Run: headless pygame with SDL's dummy video driver; simulated clock (each Clock.tick advances the game by its frame time, no real sleeping); random seed 0; keys injected as events and as key.get_pressed() state; no mouse input.
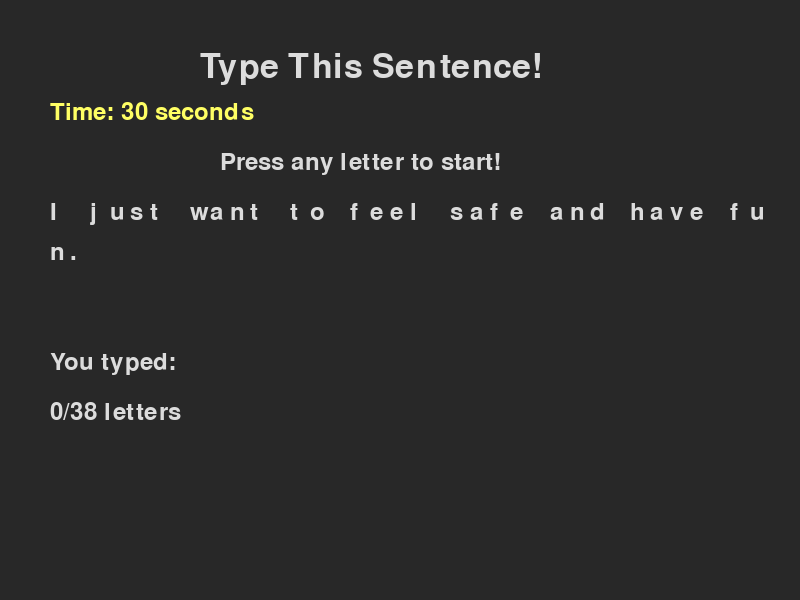
Frame 1 of 4 · flips 1–60 · no input
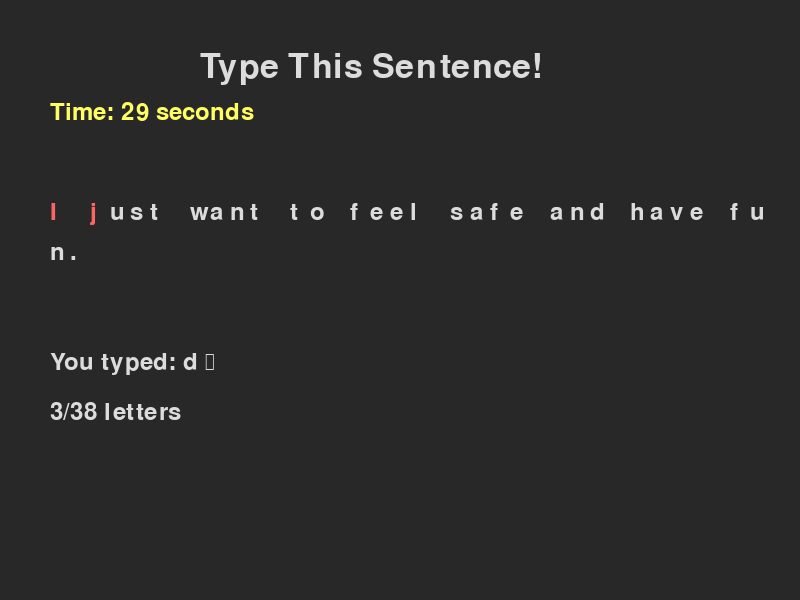
Frame 2 of 4 · flips 61–180 · tapped SPACE, RETURN · held RIGHT (→), D
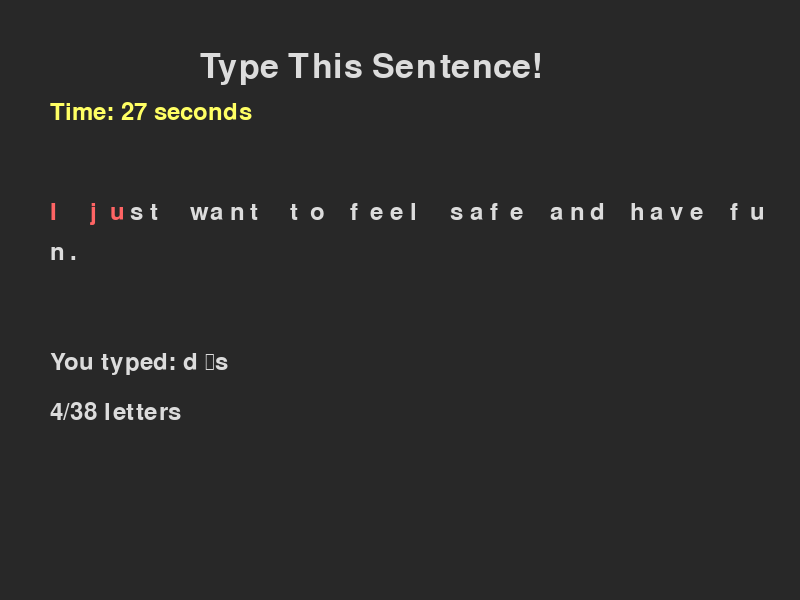
Frame 3 of 4 · flips 181–300 · held DOWN (↓), S
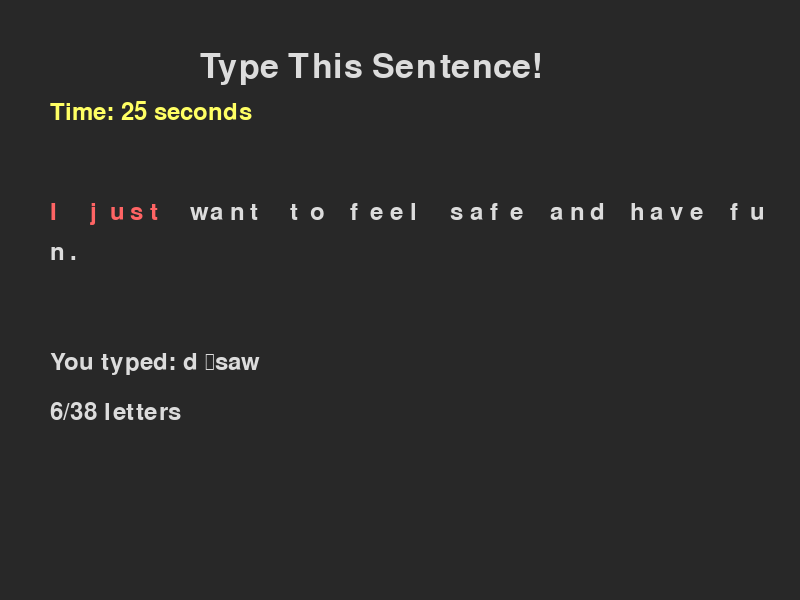
Frame 4 of 4 · flips 301–420 · held LEFT (←), A, UP (↑), W

The pygame program that drew these frames:

# Super Short Typing Game - Under 65 Lines!
import pygame
import random
import sys

pygame.init()
screen = pygame.display.set_mode((800, 600))
pygame.display.set_caption("My Typing Game!")

DARK_GRAY = (40, 40, 40)
PALE_WHITE = (220, 220, 220)
GREEN = (100, 255, 100)
RED = (255, 100, 100)
YELLOW = (255, 255, 100)

big_text = pygame.font.Font(None, 50)
normal_text = pygame.font.Font(None, 35)

sentences = ["Code matrix is group 6", "Hello everyone welcome to my channel", "S-Vyasa Deemed To Be University", "I just want to feel safe and have fun.", "This could be so fun!"]

current_sentence = random.choice(sentences)
typed = ""
start_time = 0
timer = 30

def get_time_left():
    if start_time == 0: return timer
    return max(0, timer - (pygame.time.get_ticks() - start_time) // 1000)

def reset_game():
    global current_sentence, typed, start_time
    current_sentence = random.choice(sentences)
    typed = ""
    start_time = 0

clock = pygame.time.Clock()
running = True

while running:
    for event in pygame.event.get():
        if event.type == pygame.QUIT:
            pygame.quit()
            sys.exit()
        
        if event.type == pygame.KEYDOWN:
            time_left = get_time_left()
            
            if time_left > 0 and typed != current_sentence:
                if event.key == pygame.K_BACKSPACE:
                    typed = typed[:-1]
                elif event.unicode and len(event.unicode) == 1 and len(typed) < len(current_sentence):
                    if start_time == 0: start_time = pygame.time.get_ticks()
                    typed += event.unicode
            elif event.key == pygame.K_SPACE and (typed == current_sentence or time_left == 0):
                reset_game()
    
    screen.fill(DARK_GRAY)
    screen.blit(big_text.render("Type This Sentence!", True, PALE_WHITE), (200, 50))
    screen.blit(normal_text.render(f"Time: {get_time_left()} seconds", True, YELLOW), (50, 100))
    
    if start_time == 0:
        screen.blit(normal_text.render("Press any letter to start!", True, PALE_WHITE), (220, 150))
    
    x, y = 50, 200
    for i, letter in enumerate(current_sentence):
        color = GREEN if i < len(typed) and typed[i] == letter else RED if i < len(typed) else PALE_WHITE
        screen.blit(normal_text.render(letter, True, color), (x, y))
        x += 20
        if x > 750: x, y = 50, y + 40
    
    screen.blit(normal_text.render("You typed: " + typed, True, PALE_WHITE), (50, 350))
    screen.blit(normal_text.render(f"{len(typed)}/{len(current_sentence)} letters", True, PALE_WHITE), (50, 400))
    
    if typed == current_sentence:
        screen.blit(big_text.render("YOU DID IT!", True, GREEN), (250, 450))
        screen.blit(normal_text.render("Press SPACE for new sentence!", True, PALE_WHITE), (200, 500))
    elif get_time_left() == 0:
        screen.blit(big_text.render("Time's Up!", True, RED), (280, 450))
        screen.blit(normal_text.render("Press SPACE to try again!", True, PALE_WHITE), (220, 500))
    
    pygame.display.flip()
    clock.tick(60)

pygame.quit()
sys.exit()
